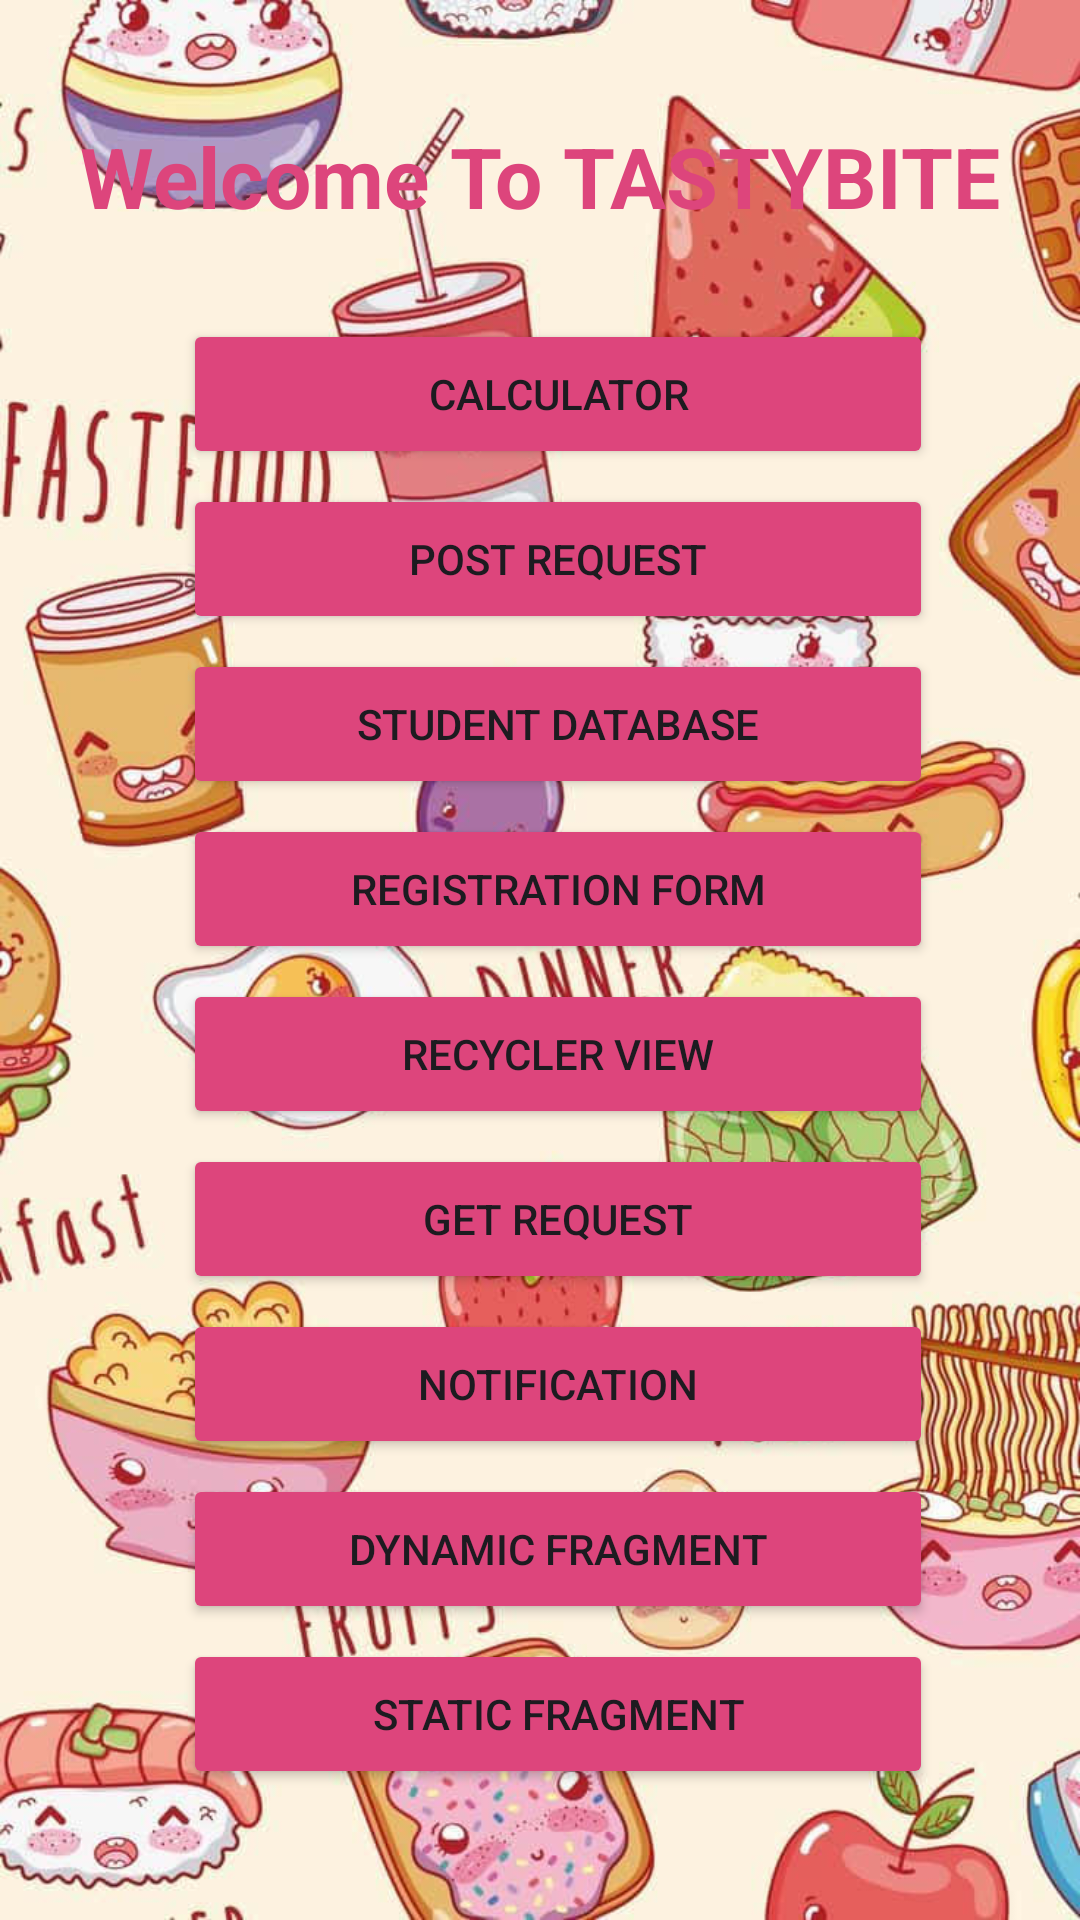

This screen was rendered from an Android layout file. Write that file and the resources it references.
<!-- AndroidManifest.xml: application theme Theme.DevilApplication -->
<!-- res/layout/activity_home.xml -->
<?xml version="1.0" encoding="utf-8"?>
<LinearLayout
    xmlns:android="http://schemas.android.com/apk/res/android"
    xmlns:tools="http://schemas.android.com/tools"
    android:layout_width="match_parent"
    android:layout_height="match_parent"
    android:orientation="vertical"
    android:background="@drawable/home2"
    android:padding="16dp">

    <TextView
        android:layout_width="wrap_content"
        android:layout_height="wrap_content"
        android:text="Welcome To TASTYBITE"
        android:textSize="28sp"
        android:textColor="@color/pink"
        android:layout_gravity="center_horizontal"
        android:layout_marginTop="24dp"
        android:textStyle="bold"
        android:layout_marginBottom="24dp" />

    <Button
        android:layout_width="250dp"
        android:layout_height="50dp"
        android:layout_marginLeft="45dp"
        android:layout_marginTop="5dp"
        android:text="Calculator"
        android:id="@+id/calculatorButton"
        android:onClick="onclickcalculator"
        android:backgroundTint="@color/pink"/>

    <Button
        android:layout_width="250dp"
        android:layout_height="50dp"
        android:layout_marginLeft="45dp"
        android:layout_marginTop="5dp"
        android:text="POST Request"
        android:id="@+id/postBtn"
        android:onClick="onclickPost"
        android:backgroundTint="@color/pink"/>

    <Button
        android:layout_width="250dp"
        android:layout_height="50dp"
        android:layout_marginLeft="45dp"
        android:layout_marginTop="5dp"
        android:text="Student Database"
        android:id="@+id/userdb"
        android:onClick="onclickUserDb"
        android:backgroundTint="@color/pink"
        />
    <Button
        android:layout_width="250dp"
        android:layout_height="50dp"
        android:layout_marginLeft="45dp"
        android:layout_marginTop="5dp"
        android:text="Registration Form"
        android:id="@+id/formButton"
        android:onClick="onclickform"
        android:backgroundTint="@color/pink"/>
    <Button
        android:layout_width="250dp"
        android:layout_height="50dp"
        android:layout_marginLeft="45dp"
        android:layout_marginTop="5dp"
        android:text="Recycler View"
        android:id="@+id/RviewButton"
        android:onClick="onclickview"
        android:backgroundTint="@color/pink"/>

    <Button
        android:layout_width="250dp"
        android:layout_height="50dp"
        android:layout_marginLeft="45dp"
        android:layout_marginTop="5dp"
        android:text="GET Request"
        android:id="@+id/GetButton"
        android:onClick="onclickGet"
        android:backgroundTint="@color/pink"/>

    <Button
        android:layout_width="250dp"
        android:layout_height="50dp"
        android:layout_marginLeft="45dp"
        android:layout_marginTop="5dp"
        android:text="Notification"
        android:id="@+id/show_notification_button"
        android:onClick="onclickDFragment"
        android:backgroundTint="@color/pink"
        />

    <Button
        android:layout_width="250dp"
        android:layout_height="50dp"
        android:layout_marginLeft="45dp"
        android:layout_marginTop="5dp"
        android:text="Dynamic Fragment"
        android:id="@+id/DFragmentButton"
        android:onClick="onclickDFragment"
        android:backgroundTint="@color/pink"
        />


    <Button
        android:id="@+id/showStatic"
        android:layout_width="250dp"
        android:layout_height="50dp"
        android:layout_marginTop="5dp"
        android:layout_marginLeft="45dp"
        android:onClick="onclickstaticfragment"
        android:text="Static Fragment"
        android:backgroundTint="@color/pink"/>

        <FrameLayout
            android:id="@+id/fragmentContainer"
            android:layout_width="match_parent"
            android:layout_height="match_parent"
            android:layout_below="@id/DFragmentButton"
            android:layout_marginTop="20dp" />

</LinearLayout>
<!-- resources referenced by this layout -->
<resources>
  <color name="pink">#DD457C</color>
  <!-- drawable home2: jpg bitmap (drawable, 110705 bytes) -->
  <style name="Theme.DevilApplication" parent="Base.Theme.DevilApplication" />
  <style name="Base.Theme.DevilApplication" parent="Theme.Material3.DayNight.NoActionBar">
          
          
      </style>
</resources>
